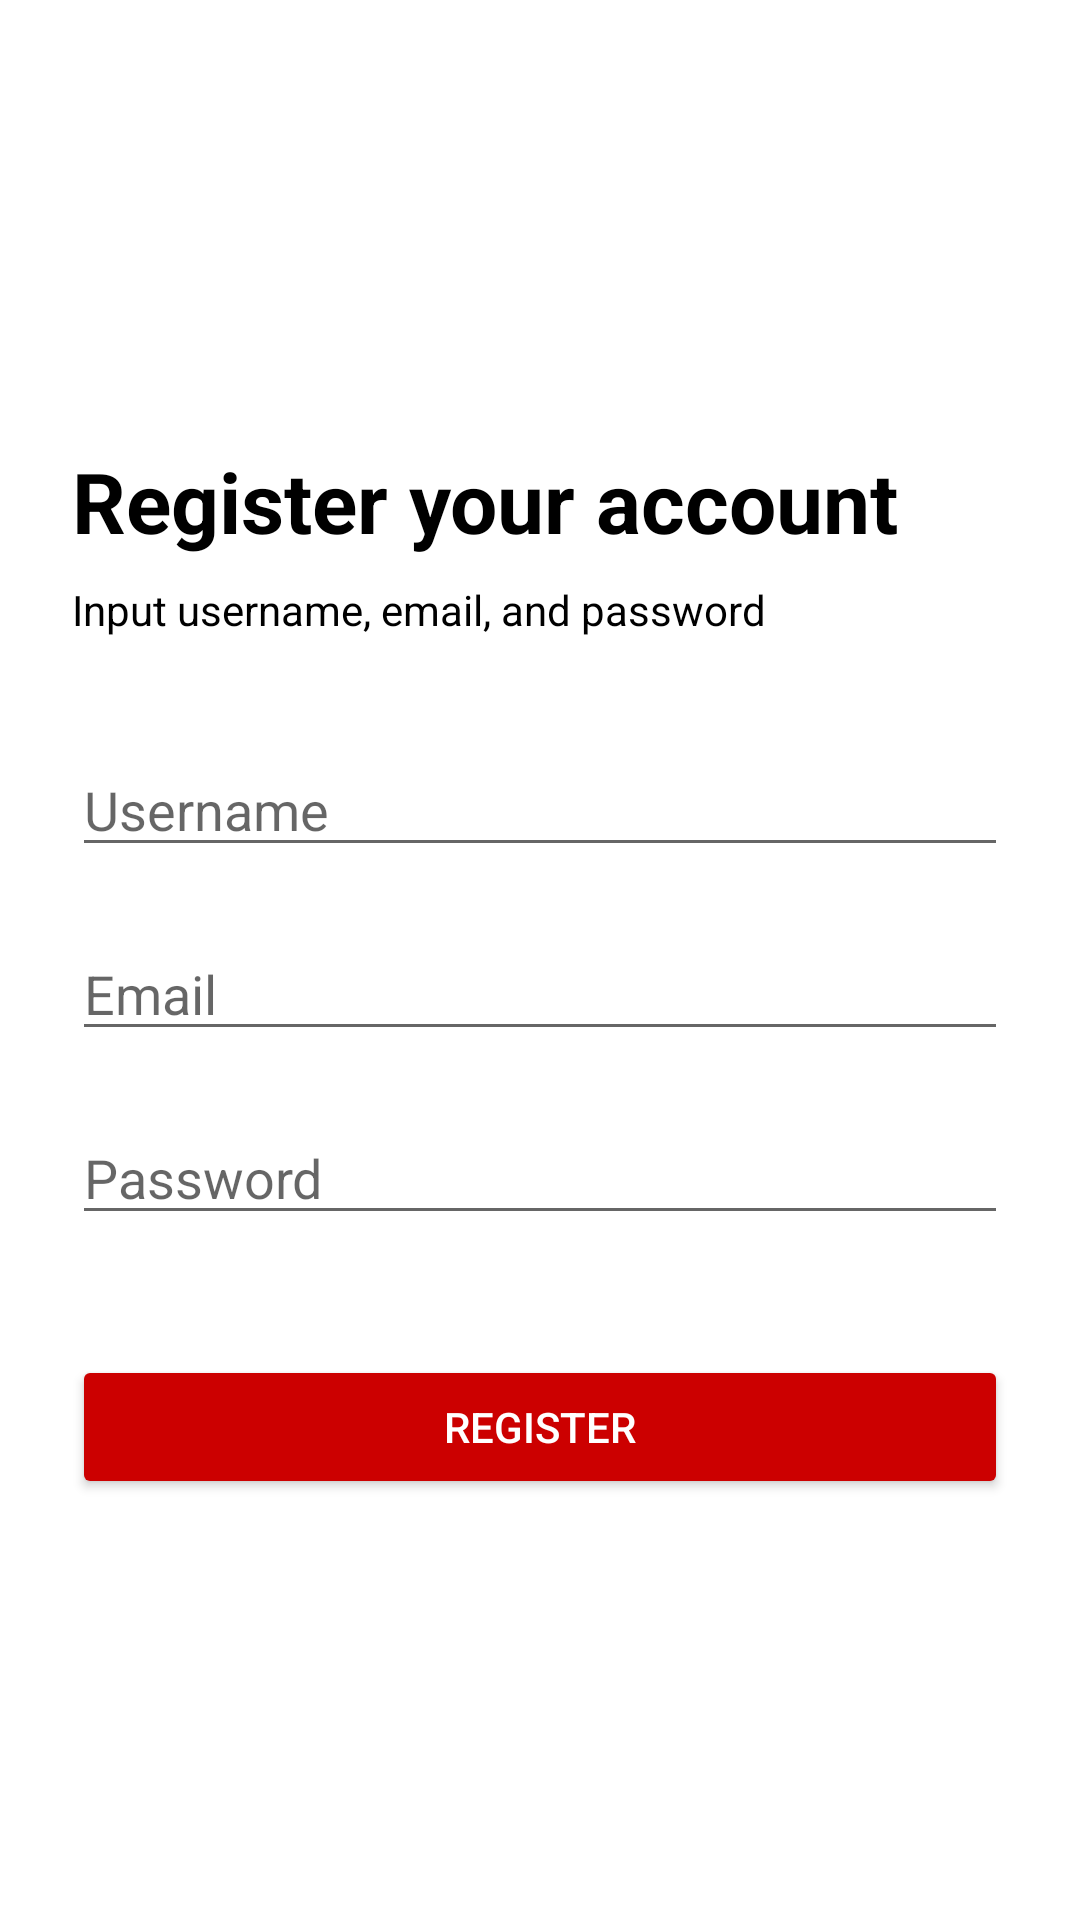

Android layout source for this screen:
<!-- AndroidManifest.xml: application theme Theme.ParkIR -->
<!-- res/layout/activity_register.xml -->
<?xml version="1.0" encoding="utf-8"?>
<LinearLayout
    xmlns:android="http://schemas.android.com/apk/res/android"
    xmlns:app="http://schemas.android.com/apk/res-auto"
    xmlns:tools="http://schemas.android.com/tools"
    android:layout_width="match_parent"
    android:layout_height="match_parent"
    tools:context=".RegisterActivity"
    android:orientation="vertical"
    android:gravity="center">

    <TextView
        android:layout_width="match_parent"
        android:layout_height="wrap_content"
        android:layout_marginHorizontal="24dp"
        android:layout_marginVertical="8dp"
        android:text="Register your account"
        android:textColor="@color/black"
        android:textSize="28dp"
        android:textStyle="bold" />

    <TextView
        android:layout_width="match_parent"
        android:layout_height="wrap_content"
        android:layout_marginHorizontal="24dp"
        android:text="Input username, email, and password"
        android:textColor="@color/black"
        android:textSize="14dp" />

    <LinearLayout
        android:id="@+id/registration_form"
        android:layout_width="match_parent"
        android:layout_height="wrap_content"
        android:orientation="vertical"
        android:paddingTop="15dp"
        android:layout_marginHorizontal="24dp">

        <EditText
            android:id="@+id/username"
            android:layout_width="match_parent"
            android:layout_height="wrap_content"
            android:hint="Username"
            android:textColor="@color/black"
            android:inputType="text"
            android:layout_marginTop="20dp"
            android:layout_marginBottom="20dp"/>

        <EditText
            android:id="@+id/email"
            android:layout_width="match_parent"
            android:layout_height="wrap_content"
            android:hint="Email"
            android:textColor="@color/black"
            android:inputType="text"
            android:layout_marginBottom="20dp"/>

        <EditText
            android:id="@+id/password"
            android:layout_width="match_parent"
            android:layout_height="wrap_content"
            android:hint="Password"
            android:textColor="@color/black"
            android:inputType="textPassword"
            android:layout_marginBottom="20dp"/>

        <Button
            android:id="@+id/button_register"
            android:layout_width="match_parent"
            android:layout_height="wrap_content"
            android:layout_marginTop="20dp"
            android:backgroundTint="@color/red_700"
            android:paddingHorizontal="16dp"
            android:paddingVertical="12dp"
            android:text="REGISTER"
            android:textAllCaps="false"
            android:textColor="@color/white"
            app:cornerRadius="21dp" />
    </LinearLayout>

</LinearLayout>
<!-- resources referenced by this layout -->
<resources>
  <color name="black">#FF000000</color>
  <color name="red_700">#FFCC0000</color>
  <color name="white">#FFFFFFFF</color>
  <style name="Theme.ParkIR" parent="Theme.MaterialComponents.DayNight.DarkActionBar">
          
          <item name="colorPrimary">@color/red_300</item>
          <item name="colorPrimaryVariant">@color/red_500</item>
          <item name="colorOnPrimary">@color/white</item>
          
          <item name="colorSecondary">@color/red_300</item>
          <item name="colorSecondaryVariant">@color/red_700</item>
          <item name="colorOnSecondary">@color/red_900</item>
          
          <item name="android:statusBarColor">?attr/colorPrimaryVariant</item>
          
      </style>
  <color name="red_300">#FFFF6659</color>
  <color name="red_500">#FFFF3322</color>
  <color name="red_900">#FF990000</color>
</resources>
